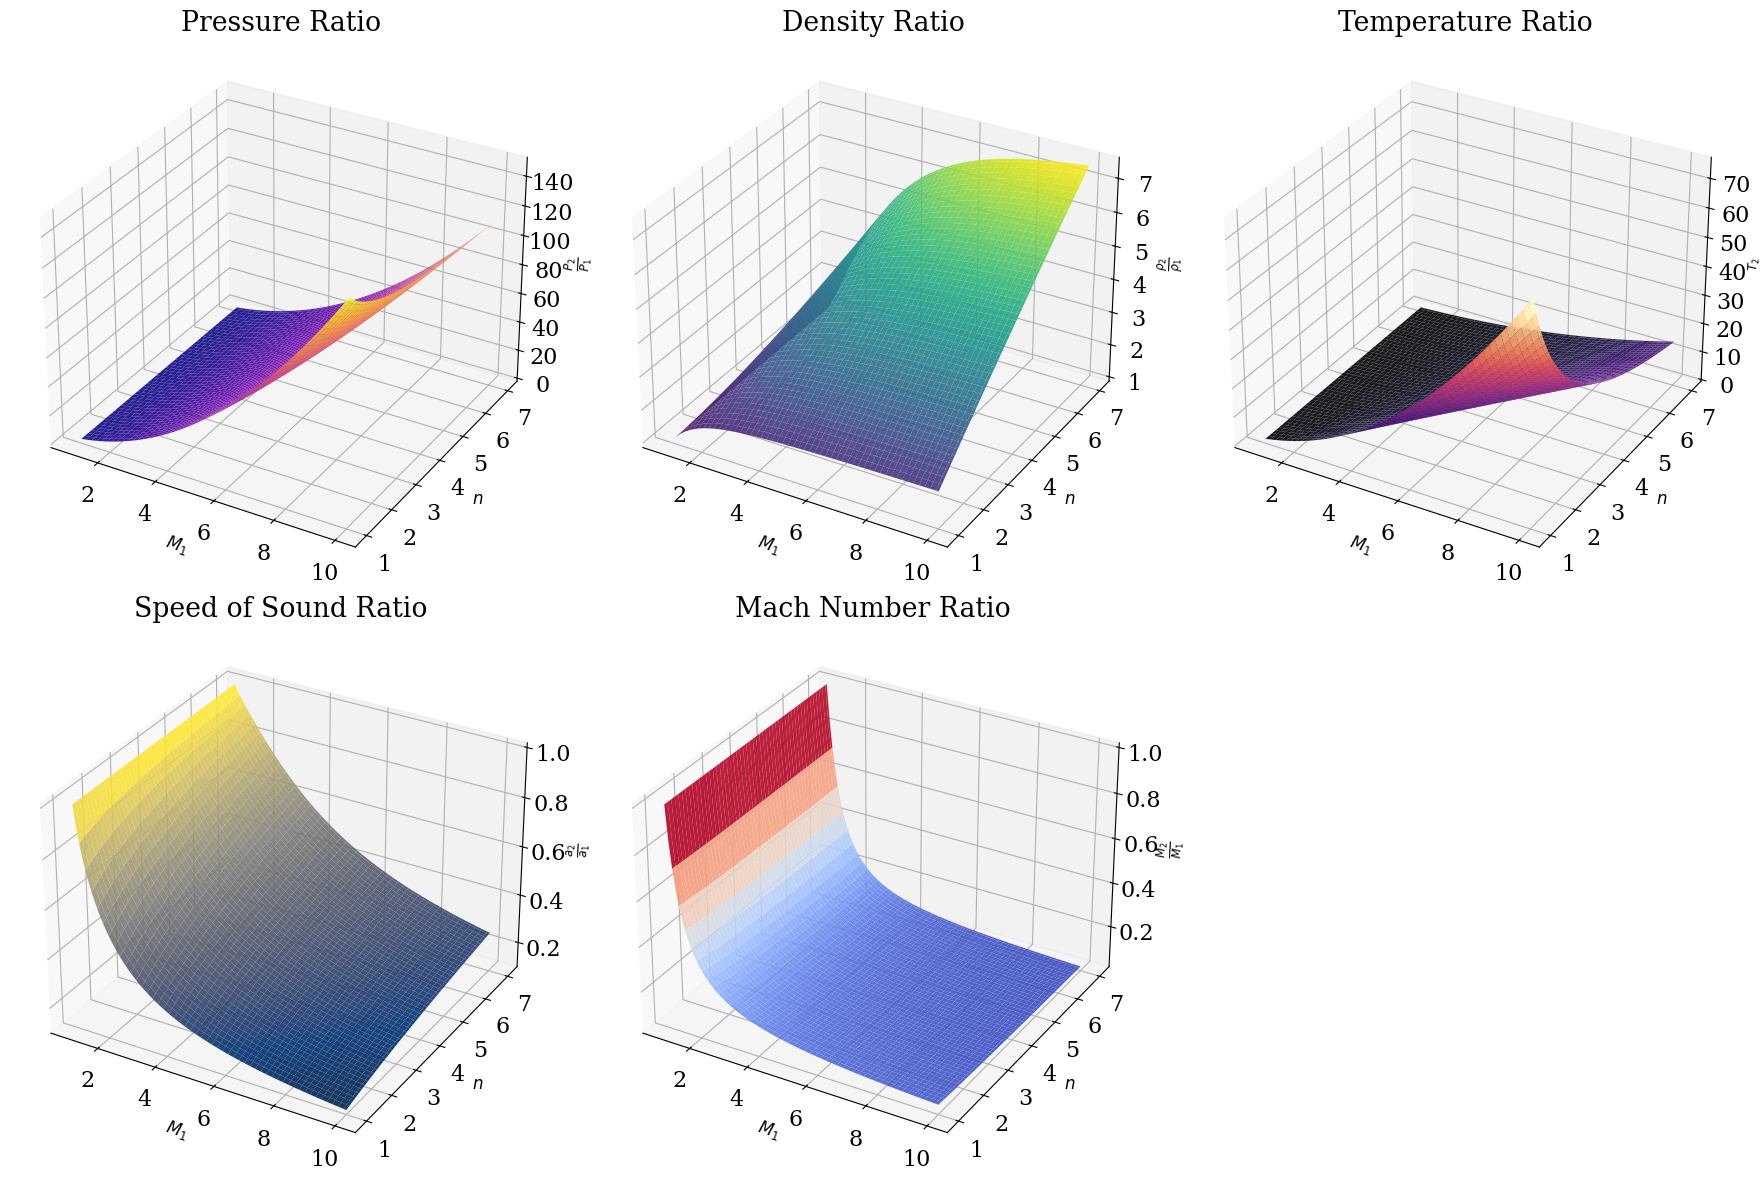

The script that saved this image:
#### Import necessary libraries ####
import matplotlib.pyplot as plt  # Library for plotting
import numpy as np  # Library for numerical operations
from math import sqrt  # Importing sqrt function from math module

# Improve the aesthetics of the plots
plt.rc('font', family='serif', size=16)  # Set font style and size
plt.rc('lines', linewidth=1.5)  # Set line width for plots
plt.rc('legend', fontsize=12)  # Set legend font size

# Define the range of degrees of freedom and upstream Mach number
n = np.linspace(1, 7, 100)  # Range for degrees of freedom
M = np.linspace(1, 10, 100)  # Range for upstream Mach number

# Compute the ratio of specific heats (gamma) based on degrees of freedom
gamma = 1 + (2 / n)

# Function to compute thermodynamic properties across a normal shock
def compute_ratios(M, n):
    gamma = 1 + (2 / n)  # Compute gamma dynamically

    P_ratio = 1 + ((2 * gamma) / (gamma + 1)) * (M**2 - 1)  # P2/P1 (Pressure ratio)
    rho_ratio = ((gamma + 1) * M**2) / (2 + (gamma - 1) * M**2)  # rho2/rho1 (Density ratio)
    T_ratio = P_ratio / rho_ratio  # T2/T1 (Temperature ratio)
    a_ratio = 1 / np.sqrt(T_ratio)  # a2/a1 (Speed of sound ratio)
    M_ratio = a_ratio / rho_ratio  # M2/M1 (Mach number ratio)

    return P_ratio, rho_ratio, T_ratio, a_ratio, M_ratio

# Generate mesh grid for plotting
X, Y = np.meshgrid(M, n)  # Create 2D arrays of M and n
P2_P1, rho2_rho1, T2_T1, a2_a1, M2_M1 = compute_ratios(X, Y)  # Compute all ratios

# Create figure and subplots
fig = plt.figure(figsize=(18, 12))  

# Plot Pressure Ratio
ax1 = fig.add_subplot(231, projection='3d')
ax1.plot_surface(X, Y, P2_P1, cmap='plasma', alpha=0.9)
ax1.set_xlabel(r'$M_{1}$', fontsize=12)
ax1.set_ylabel(r'$n$', fontsize=12)
ax1.set_zlabel(r'$\frac{P_2}{P_1}$', fontsize=12)
ax1.set_title('Pressure Ratio')

# Plot Density Ratio
ax2 = fig.add_subplot(232, projection='3d')
ax2.plot_surface(X, Y, rho2_rho1, cmap='viridis', alpha=0.9)
ax2.set_xlabel(r'$M_{1}$', fontsize=12)
ax2.set_ylabel(r'$n$', fontsize=12)
ax2.set_zlabel(r'$\frac{\rho_2}{\rho_1}$', fontsize=12)
ax2.set_title('Density Ratio')

# Plot Temperature Ratio
ax3 = fig.add_subplot(233, projection='3d')
ax3.plot_surface(X, Y, T2_T1, cmap='magma', alpha=0.9)
ax3.set_xlabel(r'$M_{1}$', fontsize=12)
ax3.set_ylabel(r'$n$', fontsize=12)
ax3.set_zlabel(r'$\frac{T_2}{T_1}$', fontsize=12)
ax3.set_title('Temperature Ratio')

# Plot Speed of Sound Ratio
ax4 = fig.add_subplot(234, projection='3d')
ax4.plot_surface(X, Y, a2_a1, cmap='cividis', alpha=0.9)
ax4.set_xlabel(r'$M_{1}$', fontsize=12)
ax4.set_ylabel(r'$n$', fontsize=12)
ax4.set_zlabel(r'$\frac{a_2}{a_1}$', fontsize=12)
ax4.set_title('Speed of Sound Ratio')

# Plot Mach Number Ratio
ax5 = fig.add_subplot(235, projection='3d')
ax5.plot_surface(X, Y, M2_M1, cmap='coolwarm', alpha=0.9)
ax5.set_xlabel(r'$M_{1}$', fontsize=12)
ax5.set_ylabel(r'$n$', fontsize=12)
ax5.set_zlabel(r'$\frac{M_2}{M_1}$', fontsize=12)
ax5.set_title('Mach Number Ratio')

# Adjust layout and show the plots
plt.tight_layout()
plt.show()
